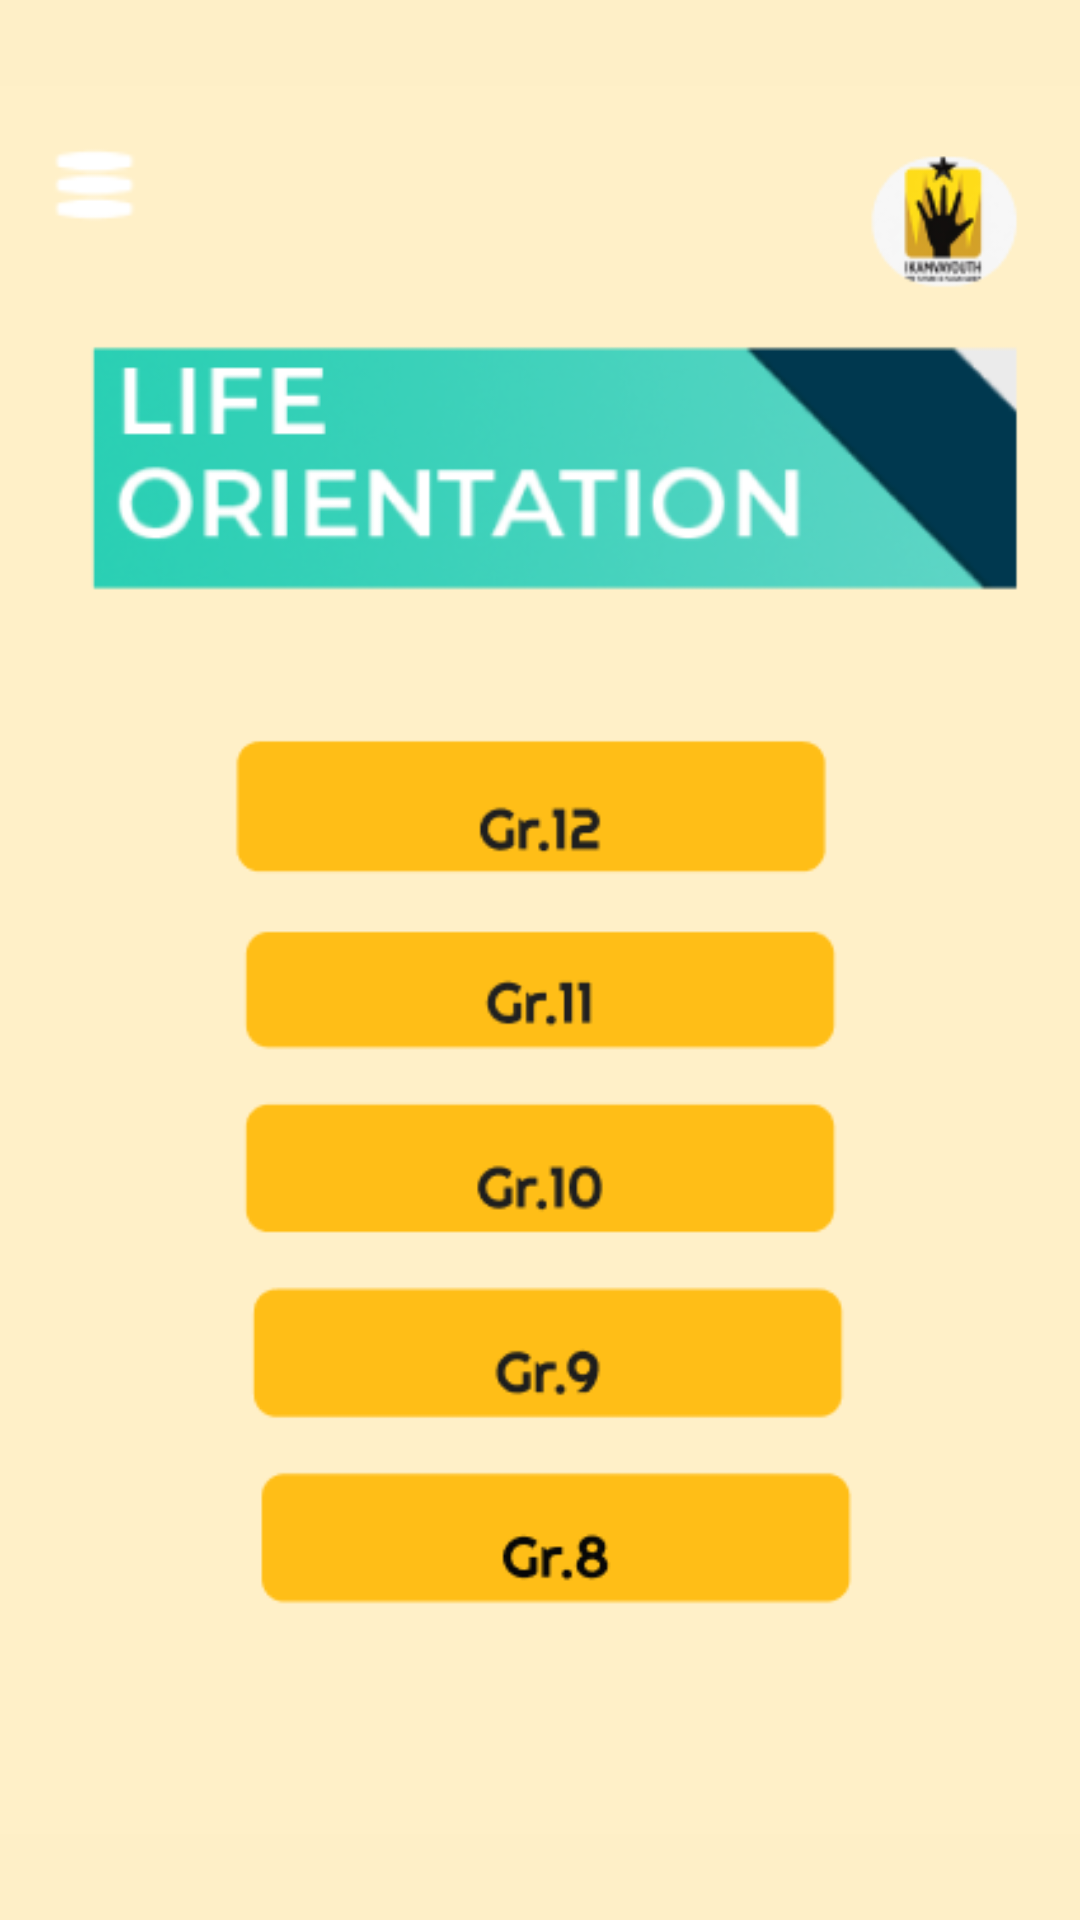

Write the Android layout XML for this screen, with the resource values it uses.
<!-- AndroidManifest.xml: application theme Theme.IkamvaYouth -->
<!-- res/layout/activity_grade.xml -->
<?xml version="1.0" encoding="utf-8"?>
<androidx.constraintlayout.widget.ConstraintLayout xmlns:android="http://schemas.android.com/apk/res/android"
    xmlns:app="http://schemas.android.com/apk/res-auto"
    xmlns:tools="http://schemas.android.com/tools"
    android:layout_width="match_parent"
    android:layout_height="match_parent"
    android:background="#FEEFC7"
    tools:context=".Grade">

    <ImageView
        android:id="@+id/imageView3"
        android:layout_width="wrap_content"
        android:layout_height="wrap_content"
        app:layout_constraintEnd_toEndOf="parent"
        app:layout_constraintHorizontal_bias="0.0"
        app:layout_constraintStart_toStartOf="parent"
        app:srcCompat="@drawable/grades_page"
        tools:layout_editor_absoluteY="-21dp" />
</androidx.constraintlayout.widget.ConstraintLayout>
<!-- resources referenced by this layout -->
<resources>
  <!-- drawable grades_page: png bitmap (drawable, 44156 bytes) -->
  <style name="Theme.IkamvaYouth" parent="Base.Theme.IkamvaYouth" />
  <style name="Base.Theme.IkamvaYouth" parent="Theme.AppCompat.Light.NoActionBar">
          
          
      </style>
</resources>
